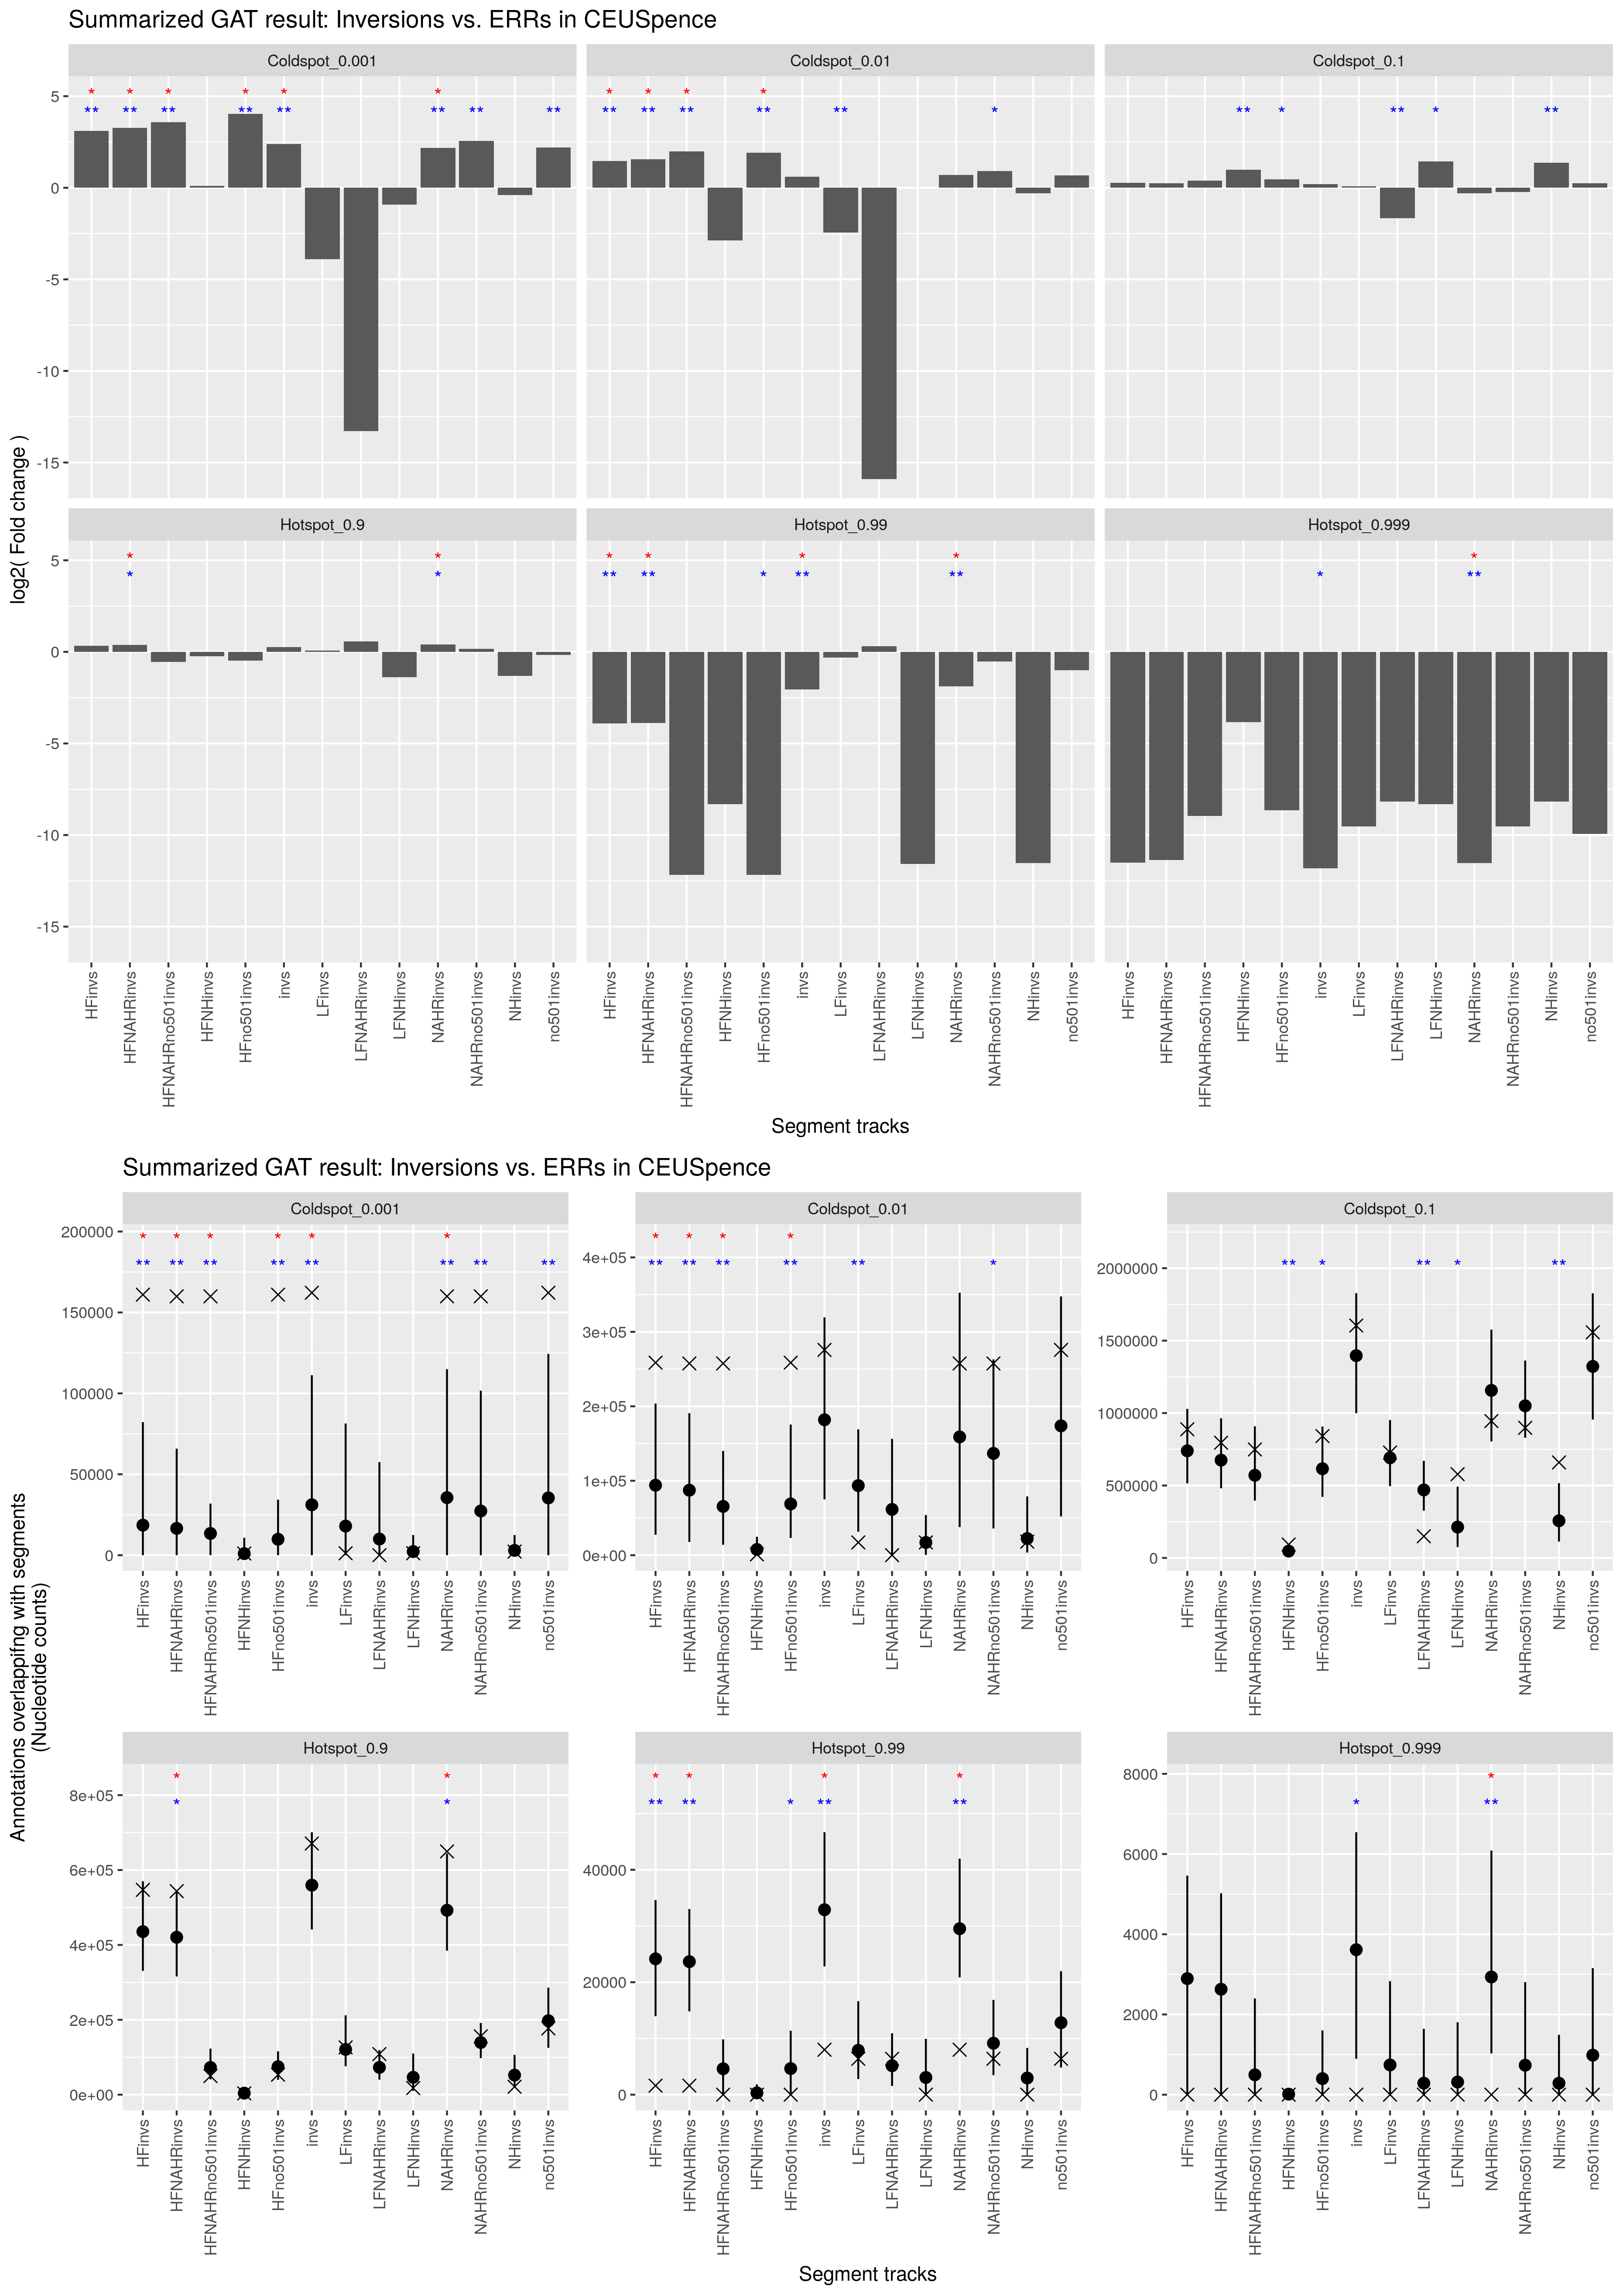

Values plotted in this chart, from the file beside it:
track	annotation	observed	expected	CI95low	CI95high	stddev	fold	l2fold	pvalue	qvalue	track_nsegments	track_size	track_density	annotation_nsegments	annotation_size	annotation_density	overlap_nsegments	overlap_size	overlap_density	percent_overlap_nsegments_track	percent_overlap_size_track	percent_overlap_nsegments_annotation	percent_overlap_size_annotation
HFinvs	Hotspot_0.999	0	2894	0.0000	5462	1592	0.0003	-11.5	6.0000e-02	9.0000e-02	46	8344198	3.0917e-01	1039	446725	1.6552e-02	0	0	0.0000e+00	0.0000	0.0000	0.0000	0.0000
HFinvs	Hotspot_0.99	1606	24157	13954	34606	6043	0.0665	-3.91	1.0000e-02	2.0000e-02	46	8344198	3.0917e-01	10390	5567094	2.0627e-01	4	1606	5.9506e-05	8.696	0.0192	0.0385	0.0288
HFinvs	Coldspot_0.1	887940	739354	514776	1028802	142402	1.201	0.2642	1.5000e-01	1.5000e-01	46	8344198	3.0917e-01	103905	558914693	2.0709e+01	406	887940	3.2900e-02	882.6	10.64	0.3907	0.1589
HFinvs	Hotspot_0.9	547069	435523	330700	569913	72712	1.256	0.3290	9.0000e-02	1.0800e-01	46	8344198	3.0917e-01	103892	80956273	2.9996e+00	304	547069	2.0270e-02	660.9	6.556	0.2926	0.6758
HFinvs	Coldspot_0.01	258597	93983	27476	203724	59651	2.752	1.46	1.0000e-02	2.0000e-02	46	8344198	3.0917e-01	10391	71299683	2.6418e+00	105	258597	9.5816e-03	228.3	3.099	1.01	0.3627
HFinvs	Coldspot_0.001	160983	18572	0.0000	82224	25354	8.668	3.116	1.0000e-02	2.0000e-02	46	8344198	3.0917e-01	1038	12194602	4.5184e-01	53	160983	5.9648e-03	115.2	1.929	5.106	1.32
HFNAHRinvs	Hotspot_0.999	0	2629	0.0000	5022	1456	0.0004	-11.36	7.0000e-02	8.4000e-02	19	8162649	3.0245e-01	1039	446725	1.6552e-02	0	0	0.0000e+00	0.0000	0.0000	0.0000	0.0000
HFNAHRinvs	Hotspot_0.99	1606	23658	14816	33013	5629	0.0679	-3.88	1.0000e-02	2.0000e-02	19	8162649	3.0245e-01	10390	5567094	2.0627e-01	4	1606	5.9506e-05	21.05	0.0197	0.0385	0.0288
HFNAHRinvs	Coldspot_0.1	795340	675076	480996	964366	136772	1.178	0.2365	1.9000e-01	1.9000e-01	19	8162649	3.0245e-01	103905	558914693	2.0709e+01	268	795340	2.9469e-02	1411	9.744	0.2579	0.1423
HFNAHRinvs	Hotspot_0.9	543616	420435	315764	542882	66933	1.293	0.3707	3.0000e-02	4.5000e-02	19	8162649	3.0245e-01	103892	80956273	2.9996e+00	295	543616	2.0142e-02	1553	6.66	0.2839	0.6715
HFNAHRinvs	Coldspot_0.01	257553	87270	17823	190678	53465	2.951	1.561	1.0000e-02	2.0000e-02	19	8162649	3.0245e-01	10391	71299683	2.6418e+00	104	257553	9.5429e-03	547.4	3.155	1.001	0.3612
HFNAHRinvs	Coldspot_0.001	159939	16570	0.0000	65873	23801	9.652	3.271	1.0000e-02	2.0000e-02	19	8162649	3.0245e-01	1038	12194602	4.5184e-01	52	159939	5.9261e-03	273.7	1.959	5.01	1.312
HFNAHRno501invs	Hotspot_0.99	0	4607	0.0000	9832	3121	0.0002	-12.17	7.0000e-02	1.2000e-01	18	2511540	9.3058e-02	10390	5567094	2.0627e-01	0	0	0.0000e+00	0.0000	0.0000	0.0000	0.0000
HFNAHRno501invs	Hotspot_0.999	0	495.4	0.0000	2400	837.8	0.0020	-8.955	6.6000e-01	6.6000e-01	18	2511540	9.3058e-02	1039	446725	1.6552e-02	0	0	0.0000e+00	0.0000	0.0000	0.0000	0.0000
HFNAHRno501invs	Hotspot_0.9	49879	72758	40998	123193	24243	0.6855	-0.5447	1.6000e-01	1.9200e-01	18	2511540	9.3058e-02	103892	80956273	2.9996e+00	55	49879	1.8481e-03	305.6	1.986	0.0529	0.0616
HFNAHRno501invs	Coldspot_0.1	748564	570395	395527	908260	138200	1.312	0.3922	8.0000e-02	1.2000e-01	18	2511540	9.3058e-02	103905	558914693	2.0709e+01	256	748564	2.7736e-02	1422	29.8	0.2464	0.1339
HFNAHRno501invs	Coldspot_0.01	257553	65547	14006	140053	43201	3.929	1.974	1.0000e-02	3.0000e-02	18	2511540	9.3058e-02	10391	71299683	2.6418e+00	104	257553	9.5429e-03	577.8	10.25	1.001	0.3612
HFNAHRno501invs	Coldspot_0.001	159939	13430	0.0000	31880	28035	11.91	3.574	1.0000e-02	3.0000e-02	18	2511540	9.3058e-02	1038	12194602	4.5184e-01	52	159939	5.9261e-03	288.9	6.368	5.01	1.312
HFNHinvs	Hotspot_0.99	0	319.6	0.0000	1835	699.2	0.0031	-8.325	7.2000e-01	8.6400e-01	27	181549	6.7268e-03	10390	5567094	2.0627e-01	0	0	0.0000e+00	0.0000	0.0000	0.0000	0.0000
HFNHinvs	Hotspot_0.999	0	13.2	0.0000	0.0000	118.2	0.0704	-3.828	9.7000e-01	9.7000e-01	27	181549	6.7268e-03	1039	446725	1.6552e-02	0	0	0.0000e+00	0.0000	0.0000	0.0000	0.0000
HFNHinvs	Coldspot_0.01	1044	7681	0.0000	24828	9070	0.1360	-2.878	4.1000e-01	8.2000e-01	27	181549	6.7268e-03	10391	71299683	2.6418e+00	1	1044	3.8683e-05	3.704	0.5751	0.0096	0.0015
HFNHinvs	Hotspot_0.9	3453	4093	45	11314	3395	0.8438	-0.2451	5.5000e-01	8.2500e-01	27	181549	6.7268e-03	103892	80956273	2.9996e+00	9	3453	1.2794e-04	33.33	1.902	0.0087	0.0043
HFNHinvs	Coldspot_0.001	1044	978.2	0.0000	10777	2779	1.067	0.0938	1.4000e-01	4.2000e-01	27	181549	6.7268e-03	1038	12194602	4.5184e-01	1	1044	3.8683e-05	3.704	0.5751	0.0963	0.0086
HFNHinvs	Coldspot_0.1	92600	46986	18851	76383	17479	1.971	0.9788	1.0000e-02	6.0000e-02	27	181549	6.7268e-03	103905	558914693	2.0709e+01	138	92600	3.4310e-03	511.1	51.01	0.1328	0.0166
HFno501invs	Hotspot_0.99	0	4650	93	11376	3272	0.0002	-12.18	4.0000e-02	7.5000e-02	45	2693089	9.9785e-02	10390	5567094	2.0627e-01	0	0	0.0000e+00	0.0000	0.0000	0.0000	0.0000
HFno501invs	Hotspot_0.999	0	400.3	0.0000	1603	621.8	0.0025	-8.649	6.6000e-01	6.6000e-01	45	2693089	9.9785e-02	1039	446725	1.6552e-02	0	0	0.0000e+00	0.0000	0.0000	0.0000	0.0000
HFno501invs	Hotspot_0.9	53332	74651	39859	115814	21949	0.7144	-0.4852	1.7000e-01	2.0400e-01	45	2693089	9.9785e-02	103892	80956273	2.9996e+00	64	53332	1.9761e-03	142.2	1.98	0.0616	0.0659
HFno501invs	Coldspot_0.1	841164	615541	421801	906909	148494	1.367	0.4505	5.0000e-02	7.5000e-02	45	2693089	9.9785e-02	103905	558914693	2.0709e+01	394	841164	3.1167e-02	875.6	31.23	0.3792	0.1505
HFno501invs	Coldspot_0.01	258597	68865	23259	175506	40365	3.755	1.909	1.0000e-02	3.0000e-02	45	2693089	9.9785e-02	10391	71299683	2.6418e+00	105	258597	9.5816e-03	233.3	9.602	1.01	0.3627
HFno501invs	Coldspot_0.001	160983	9862	0.0000	34315	12280	16.32	4.029	1.0000e-02	3.0000e-02	45	2693089	9.9785e-02	1038	12194602	4.5184e-01	53	160983	5.9648e-03	117.8	5.978	5.106	1.32
invs	Hotspot_0.999	0	3614	895	6544	1758	0.0003	-11.82	3.0000e-02	6.0000e-02	114	11812711	4.3769e-01	1039	446725	1.6552e-02	0	0	0.0000e+00	0.0000	0.0000	0.0000	0.0000
invs	Hotspot_0.99	7989	32897	22808	46676	7122	0.2429	-2.042	1.0000e-02	3.0000e-02	114	11812711	4.3769e-01	10390	5567094	2.0627e-01	15	7989	2.9601e-04	13.16	0.0676	0.1444	0.1435
invs	Coldspot_0.1	1604189	1396424	999686	1827556	271673	1.149	0.2001	2.3000e-01	2.3000e-01	114	11812711	4.3769e-01	103905	558914693	2.0709e+01	475	1604189	5.9439e-02	416.7	13.58	0.4571	0.2870
invs	Hotspot_0.9	670867	559560	441147	701000	76288	1.199	0.2617	8.0000e-02	9.6000e-02	114	11812711	4.3769e-01	103892	80956273	2.9996e+00	513	670867	2.4857e-02	450	5.679	0.4938	0.8287
invs	Coldspot_0.01	275729	181896	75035	319441	83845	1.516	0.6001	6.0000e-02	9.0000e-02	114	11812711	4.3769e-01	10391	71299683	2.6418e+00	110	275729	1.0216e-02	96.49	2.334	1.059	0.3867
invs	Coldspot_0.001	162180	31147	0.0000	111236	38831	5.207	2.38	1.0000e-02	3.0000e-02	114	11812711	4.3769e-01	1038	12194602	4.5184e-01	54	162180	6.0092e-03	47.37	1.373	5.202	1.33
LFinvs	Hotspot_0.999	0	741.7	0.0000	2832	960.9	0.0013	-9.537	4.8000e-01	4.8000e-01	70	3497573	1.2959e-01	1039	446725	1.6552e-02	0	0	0.0000e+00	0.0000	0.0000	0.0000	0.0000
LFinvs	Coldspot_0.001	1197	17998	0.0000	81370	25805	0.0666	-3.909	3.8000e-01	4.8000e-01	70	3497573	1.2959e-01	1038	12194602	4.5184e-01	1	1197	4.4352e-05	1.429	0.0342	0.0963	0.0098
LFinvs	Coldspot_0.01	17132	93480	31500	169014	45054	0.1833	-2.448	1.0000e-02	6.0000e-02	70	3497573	1.2959e-01	10391	71299683	2.6418e+00	5	17132	6.3478e-04	7.143	0.4898	0.0481	0.0240
LFinvs	Hotspot_0.99	6383	7888	2773	16628	3799	0.8092	-0.3055	4.1000e-01	4.8000e-01	70	3497573	1.2959e-01	10390	5567094	2.0627e-01	11	6383	2.3651e-04	15.71	0.1825	0.1059	0.1147
LFinvs	Hotspot_0.9	126221	120952	75934	211992	34644	1.044	0.0615	3.1000e-01	4.8000e-01	70	3497573	1.2959e-01	103892	80956273	2.9996e+00	211	126221	4.6768e-03	301.4	3.609	0.2031	0.1559
LFinvs	Coldspot_0.1	727632	691246	495701	951591	132559	1.053	0.0740	3.6000e-01	4.8000e-01	70	3497573	1.2959e-01	103905	558914693	2.0709e+01	70	727632	2.6960e-02	100	20.8	0.0674	0.1302
LFNAHRinvs	Coldspot_0.01	0	61503	0.0000	156353	47492	0.0000	-15.91	9.0000e-02	1.8000e-01	20	2334528	8.6500e-02	10391	71299683	2.6418e+00	0	0	0.0000e+00	0.0000	0.0000	0.0000	0.0000
LFNAHRinvs	Coldspot_0.001	0	9993	0.0000	57542	19585	0.0001	-13.29	6.8000e-01	7.9000e-01	20	2334528	8.6500e-02	1038	12194602	4.5184e-01	0	0	0.0000e+00	0.0000	0.0000	0.0000	0.0000
LFNAHRinvs	Hotspot_0.999	0	287.1	0.0000	1642	670.7	0.0035	-8.17	7.9000e-01	7.9000e-01	20	2334528	8.6500e-02	1039	446725	1.6552e-02	0	0	0.0000e+00	0.0000	0.0000	0.0000	0.0000
LFNAHRinvs	Coldspot_0.1	149557	469294	326233	670260	114264	0.3187	-1.65	1.0000e-02	6.0000e-02	20	2334528	8.6500e-02	103905	558914693	2.0709e+01	26	149557	5.5414e-03	130	6.406	0.0250	0.0268
LFNAHRinvs	Hotspot_0.99	6383	5148	1552	10920	3040	1.24	0.3103	2.8000e-01	4.2000e-01	20	2334528	8.6500e-02	10390	5567094	2.0627e-01	11	6383	2.3651e-04	55	0.2734	0.1059	0.1147
LFNAHRinvs	Hotspot_0.9	108440	72810	40230	119250	27041	1.489	0.5747	6.0000e-02	1.8000e-01	20	2334528	8.6500e-02	103892	80956273	2.9996e+00	187	108440	4.0180e-03	935	4.645	0.1800	0.1339
LFNHinvs	Hotspot_0.99	0	3061	0.0000	9923	2994	0.0003	-11.58	1.5000e-01	3.0000e-01	50	1163045	4.3094e-02	10390	5567094	2.0627e-01	0	0	0.0000e+00	0.0000	0.0000	0.0000	0.0000
LFNHinvs	Hotspot_0.999	0	316	0.0000	1807	739.5	0.0032	-8.308	7.8000e-01	7.8000e-01	50	1163045	4.3094e-02	1039	446725	1.6552e-02	0	0	0.0000e+00	0.0000	0.0000	0.0000	0.0000
LFNHinvs	Hotspot_0.9	17781	46442	10161	109890	28637	0.3829	-1.385	1.2000e-01	3.0000e-01	50	1163045	4.3094e-02	103892	80956273	2.9996e+00	24	17781	6.5883e-04	48	1.529	0.0231	0.0220
LFNHinvs	Coldspot_0.001	1197	2258	0.0000	12436	5499	0.5303	-0.9151	6.7000e-01	7.8000e-01	50	1163045	4.3094e-02	1038	12194602	4.5184e-01	1	1197	4.4352e-05	2	0.1029	0.0963	0.0098
LFNHinvs	Coldspot_0.01	17132	17071	431	53988	16133	1.004	0.0051	3.5000e-01	5.2500e-01	50	1163045	4.3094e-02	10391	71299683	2.6418e+00	5	17132	6.3478e-04	10	1.473	0.0481	0.0240
LFNHinvs	Coldspot_0.1	578075	213004	75247	491536	130332	2.714	1.44	2.0000e-02	1.2000e-01	50	1163045	4.3094e-02	103905	558914693	2.0709e+01	44	578075	2.1419e-02	88	49.7	0.0423	0.1034
NAHRinvs	Hotspot_0.999	0	2935	1028	6086	1569	0.0003	-11.52	1.0000e-02	2.0000e-02	38	10479500	3.8829e-01	1039	446725	1.6552e-02	0	0	0.0000e+00	0.0000	0.0000	0.0000	0.0000
NAHRinvs	Hotspot_0.99	7989	29517	20854	41968	6391	0.2707	-1.885	1.0000e-02	2.0000e-02	38	10479500	3.8829e-01	10390	5567094	2.0627e-01	15	7989	2.9601e-04	39.47	0.0762	0.1444	0.1435
NAHRinvs	Coldspot_0.1	944897	1156599	804526	1576340	223938	0.8170	-0.2917	1.9000e-01	1.9000e-01	38	10479500	3.8829e-01	103905	558914693	2.0709e+01	294	944897	3.5011e-02	773.7	9.017	0.2830	0.1691
NAHRinvs	Hotspot_0.9	649633	492526	384720	644124	75102	1.319	0.3994	2.0000e-02	3.0000e-02	38	10479500	3.8829e-01	103892	80956273	2.9996e+00	480	649633	2.4070e-02	1263	6.199	0.4620	0.8024
NAHRinvs	Coldspot_0.01	257553	158883	37692	352542	92377	1.621	0.6969	1.3000e-01	1.5600e-01	38	10479500	3.8829e-01	10391	71299683	2.6418e+00	104	257553	9.5429e-03	273.7	2.458	1.001	0.3612
NAHRinvs	Coldspot_0.001	159939	35578	0.0000	114935	43716	4.495	2.168	1.0000e-02	2.0000e-02	38	10479500	3.8829e-01	1038	12194602	4.5184e-01	52	159939	5.9261e-03	136.8	1.526	5.01	1.312
... 18 more rows
